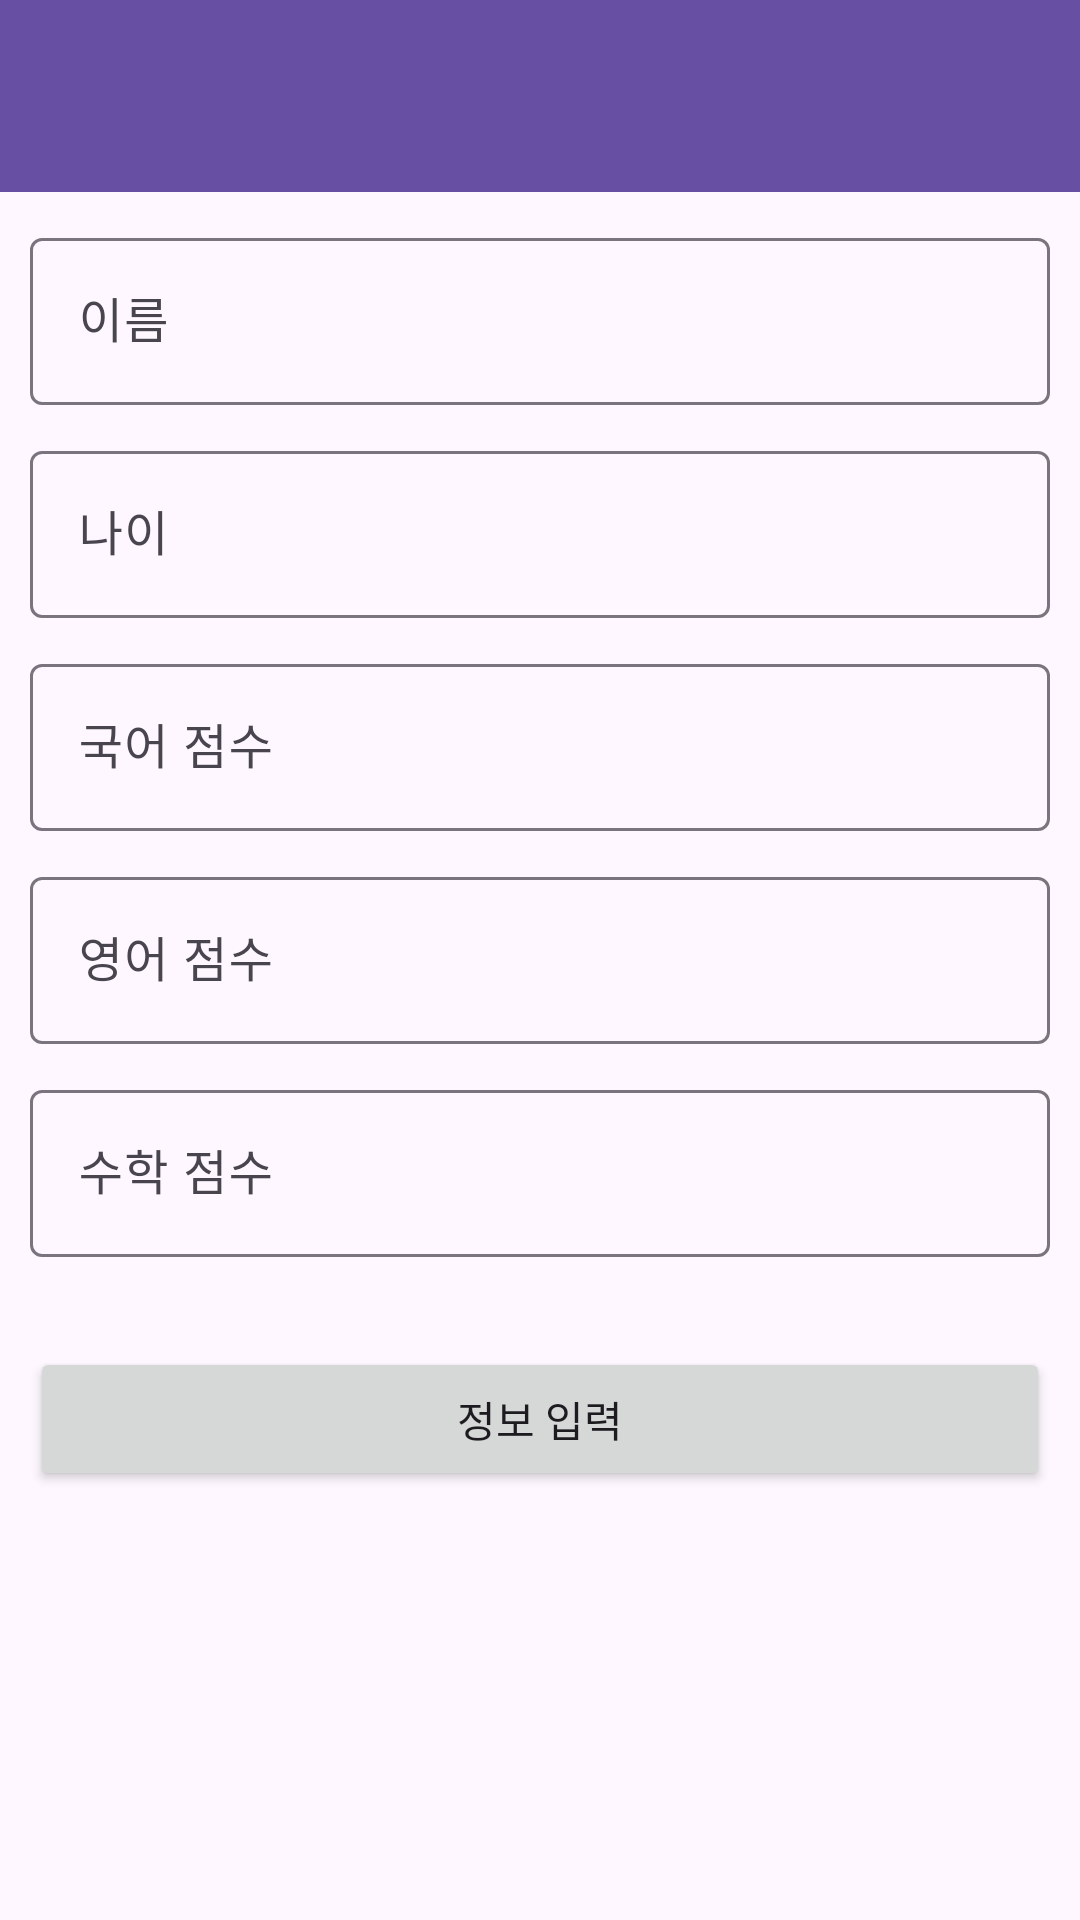

Android layout source for this screen:
<!-- AndroidManifest.xml: application theme Theme.MyProject_Fragment -->
<!-- res/layout/fragment_input.xml -->
<?xml version="1.0" encoding="utf-8"?>
<LinearLayout xmlns:android="http://schemas.android.com/apk/res/android"
    xmlns:app="http://schemas.android.com/apk/res-auto"
    xmlns:tools="http://schemas.android.com/tools"
    android:layout_width="match_parent"
    android:layout_height="match_parent"
    android:orientation="vertical"
    android:transitionGroup="true"
    tools:context=".InputFragment">

    <com.google.android.material.appbar.MaterialToolbar
        android:id="@+id/materialToolbar"
        android:layout_width="match_parent"
        android:layout_height="wrap_content"
        android:background="?attr/colorPrimary"
        android:minHeight="?attr/actionBarSize"
        android:theme="?attr/actionBarTheme" />

    <LinearLayout
        android:layout_width="match_parent"
        android:layout_height="match_parent"
        android:orientation="vertical"
        android:padding="10dp">

        <com.google.android.material.textfield.TextInputLayout
            android:layout_width="match_parent"
            android:layout_height="wrap_content"
            android:hint="이름"
            app:endIconMode="clear_text">

            <com.google.android.material.textfield.TextInputEditText
                android:id="@+id/nameInputText"
                android:layout_width="match_parent"
                android:layout_height="wrap_content" />
        </com.google.android.material.textfield.TextInputLayout>

        <com.google.android.material.textfield.TextInputLayout
            android:layout_width="match_parent"
            android:layout_height="wrap_content"
            android:layout_marginTop="10dp"
            android:hint="나이"
            app:endIconMode="clear_text">

            <com.google.android.material.textfield.TextInputEditText
                android:id="@+id/ageInputText"
                android:layout_width="match_parent"
                android:layout_height="wrap_content"
                android:inputType="number" />
        </com.google.android.material.textfield.TextInputLayout>

        <com.google.android.material.textfield.TextInputLayout
            android:layout_width="match_parent"
            android:layout_height="wrap_content"
            android:layout_marginTop="10dp"
            android:hint="국어 점수"
            app:endIconMode="clear_text">

            <com.google.android.material.textfield.TextInputEditText
                android:id="@+id/korInputText"
                android:layout_width="match_parent"
                android:layout_height="wrap_content"
                android:inputType="number" />
        </com.google.android.material.textfield.TextInputLayout>

        <com.google.android.material.textfield.TextInputLayout
            android:layout_width="match_parent"
            android:layout_height="wrap_content"
            android:layout_marginTop="10dp"
            android:hint="영어 점수"
            app:endIconMode="clear_text">

            <com.google.android.material.textfield.TextInputEditText
                android:id="@+id/engInputText"
                android:layout_width="match_parent"
                android:layout_height="wrap_content"
                android:inputType="number" />
        </com.google.android.material.textfield.TextInputLayout>

        <com.google.android.material.textfield.TextInputLayout
            android:layout_width="match_parent"
            android:layout_height="wrap_content"
            android:layout_marginTop="10dp"
            android:hint="수학 점수"
            app:endIconMode="clear_text">

            <com.google.android.material.textfield.TextInputEditText
                android:id="@+id/mathInputText"
                android:layout_width="match_parent"
                android:layout_height="wrap_content"
                android:inputType="number" />
        </com.google.android.material.textfield.TextInputLayout>

        <Button
            android:id="@+id/resultButton"
            android:layout_width="match_parent"
            android:layout_height="wrap_content"
            android:layout_marginTop="30dp"
            android:text="정보 입력" />
    </LinearLayout>
</LinearLayout>
<!-- resources referenced by this layout -->
<resources>
  <style name="Theme.MyProject_Fragment" parent="Base.Theme.MyProject_Fragment" />
  <style name="Base.Theme.MyProject_Fragment" parent="Theme.Material3.DayNight.NoActionBar">
          
          
      </style>
</resources>
